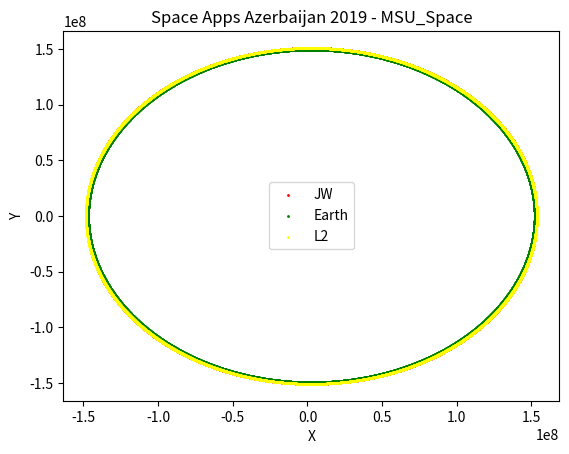

The script that saved this image:
"""
    (c) MSU_Space Team
"""

# Importing libraries
import numpy as np
import pandas as pd
import matplotlib.pyplot as plt
import copy

def polar(x, y):
    r = np.sqrt(x**2 + y**2)
    if y >= 0 and r != 0:
        phi = np.arccos(x/r)
    elif y < 0:
        phi = (-1)*np.arccos(x/r)
    else:
        phi = 0

    return (r, phi)

# Constants
G = 8.644e-10
L2_Distance = 1.5e6

# Mass of objects
Mass_Of_Sun = 1.98892e27
Mass_Of_Moon = 7.0349e19
Mass_Of_Earth = 5.9742e21
Mass_Of_JW = 6.2

# Mass of objects
GM = G * Mass_Of_Moon
GE = G * Mass_Of_Earth
GJW = G * Mass_Of_JW
GS = G * Mass_Of_Sun

# Earth
x_earth_0 = 152098238.0
y_earth_0 = 0.0
vx_earth_0 = 0.0
vy_earth_0 = 105372.0

# James Webb
x_JW_0 = 153598238.0
y_JW_0 = 0.0
vx_JW_0 = 0
vy_JW_0 = 1160.4152844 + vy_earth_0 # 1160.4153 + vy_earth_0

# Addition constants
t_0 = 0
T = 365 * 24
M = 5000
tau = (T - t_0) / M
t = t_0
S = 4
b = [1/6, 1/3, 1/3, 1/6]


# JW, Moon, Earth (x, y, vx, vy)
u_0 = np.array([x_JW_0, y_JW_0, vx_JW_0, vy_JW_0, x_earth_0, y_earth_0, vx_earth_0, vy_earth_0])
u = [np.copy(u_0)]

# James Webb
dot_x_JW = lambda U: U[2]
dot_y_JW = lambda U: U[3]
dot_vx_JW = lambda U: (-1)*(GS*U[0])/((U[0]**2 + U[1]**2)**(3/2)) - (GE*(U[0] - U[4]))/(((U[0] - U[4])**2 + (U[1] - U[5])**2)**(3/2))
dot_vy_JW = lambda U: (-1)*(GS*U[1])/((U[0]**2 + U[1]**2)**(3/2)) - (GE*(U[1] - U[5]))/(((U[0] - U[4])**2 + (U[1] - U[5])**2)**(3/2))


# Earth
dot_x_earth = lambda U: U[6]
dot_y_earth = lambda U: U[7]
dot_vx_earth = lambda U: (-1)*(GS*U[4])/((U[4]**2 + U[5]**2)**(3/2)) + (GJW*(U[0] - U[4]))/(((U[0] - U[4])**2 + (U[1] - U[5])**2)**(3/2))
dot_vy_earth = lambda U: (-1)*(GS*U[5])/((U[4]**2 + U[5]**2)**(3/2)) + (GJW*(U[1] - U[5]))/(((U[0] - U[4])**2 + (U[1] - U[5])**2)**(3/2))


# Function for system of differential equations
function = lambda U: np.array([dot_x_JW(U), dot_y_JW(U), dot_vx_JW(U), dot_vy_JW(U), dot_x_earth(U), dot_y_earth(U), dot_vx_earth(U), dot_vy_earth(U)])



def summa(k, omega):
    if k == 1:
        return 0
    elif k == 2:
        return 0.5 * np.copy(np.array(omega[0]))
    elif k == 3:
        return 0.5 * np.copy(np.array(omega[1]))
    elif k == 4:
        return np.copy(np.array(omega[2]))


def summa_2(omega):
    summa = b[0] * omega[0]
    for i in range(1, S):
        summa += b[i] * np.copy(omega[i])
    return summa



for m in range(M):

    omega = []
    for k in range(1, S+1):
    
        p = np.copy(u[m]) + tau * np.copy(summa(k, omega))

        omega.append(function([p[0], p[1], p[2], p[3], p[4], p[5], p[6], p[7]]))

    u.append(np.copy(u[m]) + tau * np.copy(summa_2(omega)))


X_JW = []
Y_JW = []
VX_JW = []
VY_JW = []
X_Earth = []
Y_Earth = []
# 0 1 JW
# 4 5 earth
for i in range(len(u)):
    X_JW.append(u[i][0])
    Y_JW.append(u[i][1])
    VX_JW.append(u[i][2])
    VY_JW.append(u[i][3])
    X_Earth.append(u[i][4])
    Y_Earth.append(u[i][5])





L2_X = 0
L2_Y = 0

L2_X_list = []
L2_Y_list = []

def L2(x, y):
    if x < 0:
        tmp_x = - np.sqrt(L2_Distance**2 / (1 + (y/x) ** 2))    
    else:
        tmp_x = np.sqrt(L2_Distance**2 / (1 + (y/x) ** 2))
    tmp_y = tmp_x * (y/x)
    
    L2_X = tmp_x + x
    L2_Y = tmp_y + y

    return (L2_X, L2_Y)

for i in range(len(X_Earth)):
    if X_Earth[i] < 0:
        tmp_x = - np.sqrt(L2_Distance**2 / (1 + (Y_Earth[i]/X_Earth[i]) ** 2))    
    else:
        tmp_x = np.sqrt(L2_Distance**2 / (1 + (Y_Earth[i]/X_Earth[i]) ** 2))
    tmp_y = tmp_x * (Y_Earth[i]/X_Earth[i])
    
    L2_X = tmp_x + X_Earth[i]
    L2_Y = tmp_y + Y_Earth[i]

    L2_X_list.append(L2_X)
    L2_Y_list.append(L2_Y)






# Visualising
plt.scatter(X_JW, Y_JW, color = 'red', label = 'JW', s = 1)
plt.scatter(X_Earth, Y_Earth, color = 'green', label = 'Earth', s = 1)

plt.scatter(L2_X_list, L2_Y_list, color = 'yellow', label = 'L2', s = 1)

plt.title('Space Apps Azerbaijan 2019 - MSU_Space')
plt.xlabel('X')
plt.ylabel('Y')
plt.legend()
plt.show()



# Printing values

Velocity_Values = open('DATA.csv', 'w')
Velocity_Values.write('vx_JW,vy_JW,rad\n')
for i in range(len(VX_JW)):
    Velocity_Values.write(f'{X_JW[i]},{Y_JW[i]},{(polar(X_JW[i], Y_JW[i])[1])}\n')
Velocity_Values.close()
